3-way image classification set "bali-3" from GitHub (realtechsupport/c-plus-r); label vocabulary: aroid, cacao, passiflora.

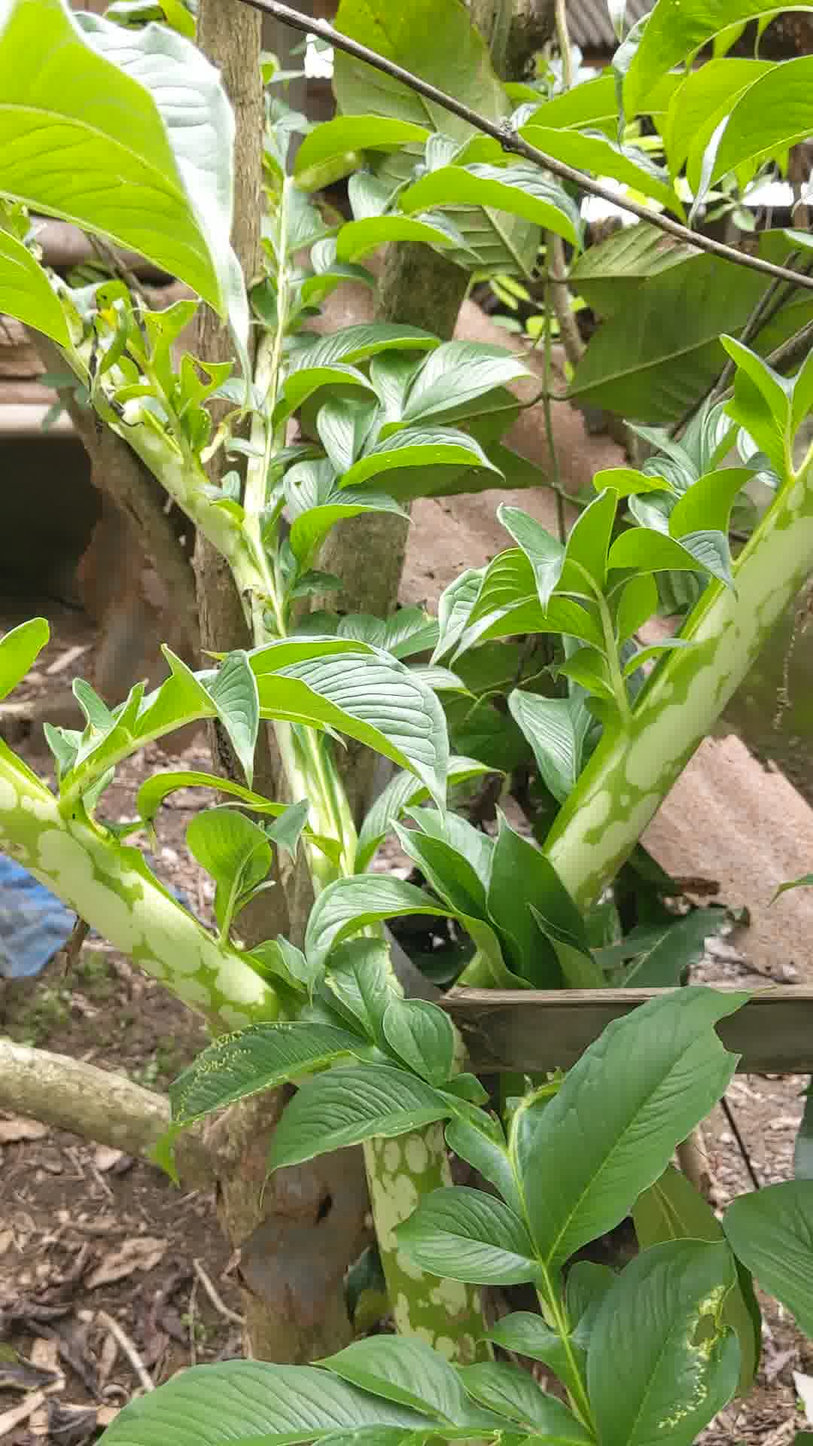
Label: aroid

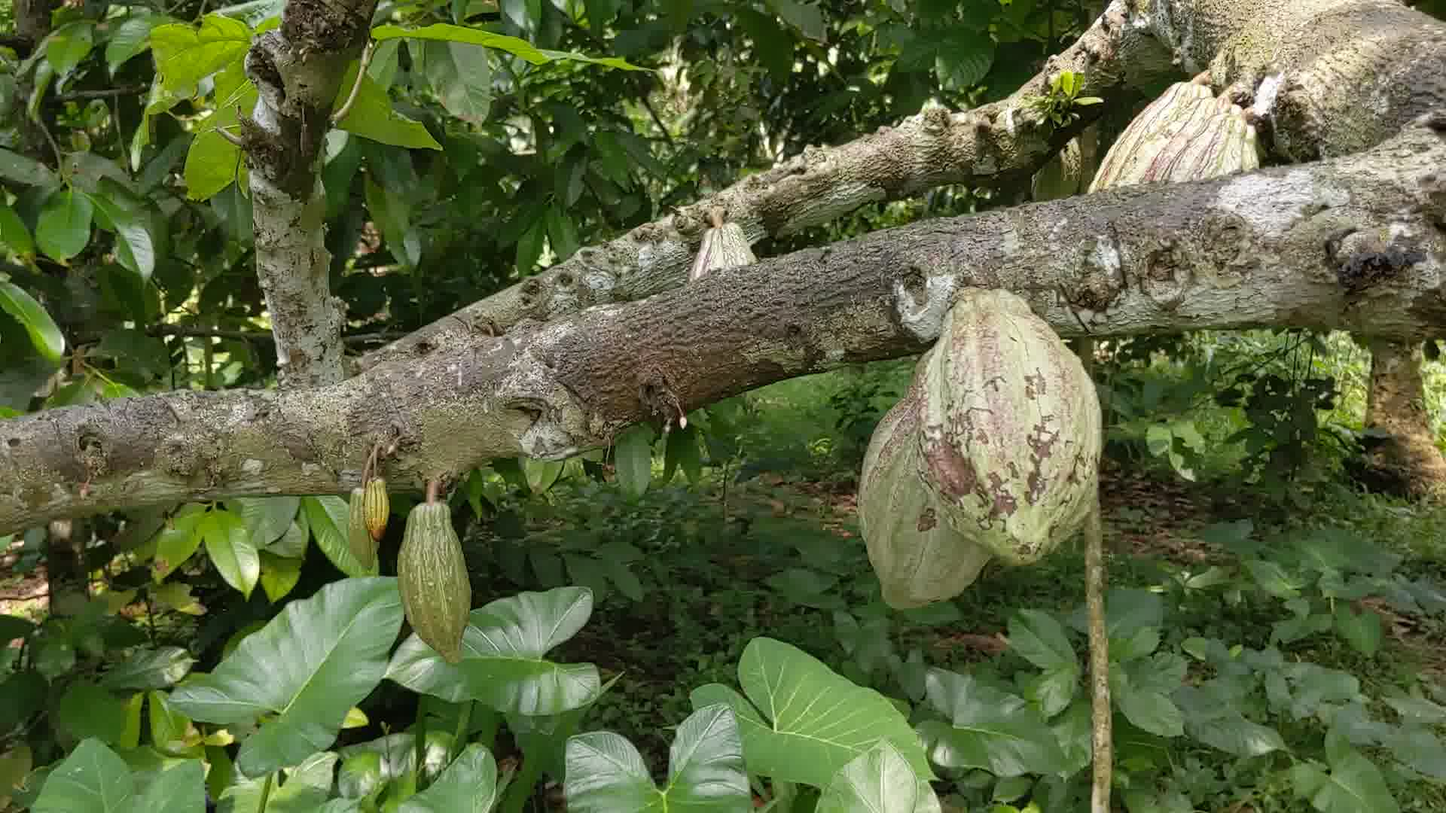
Label: cacao

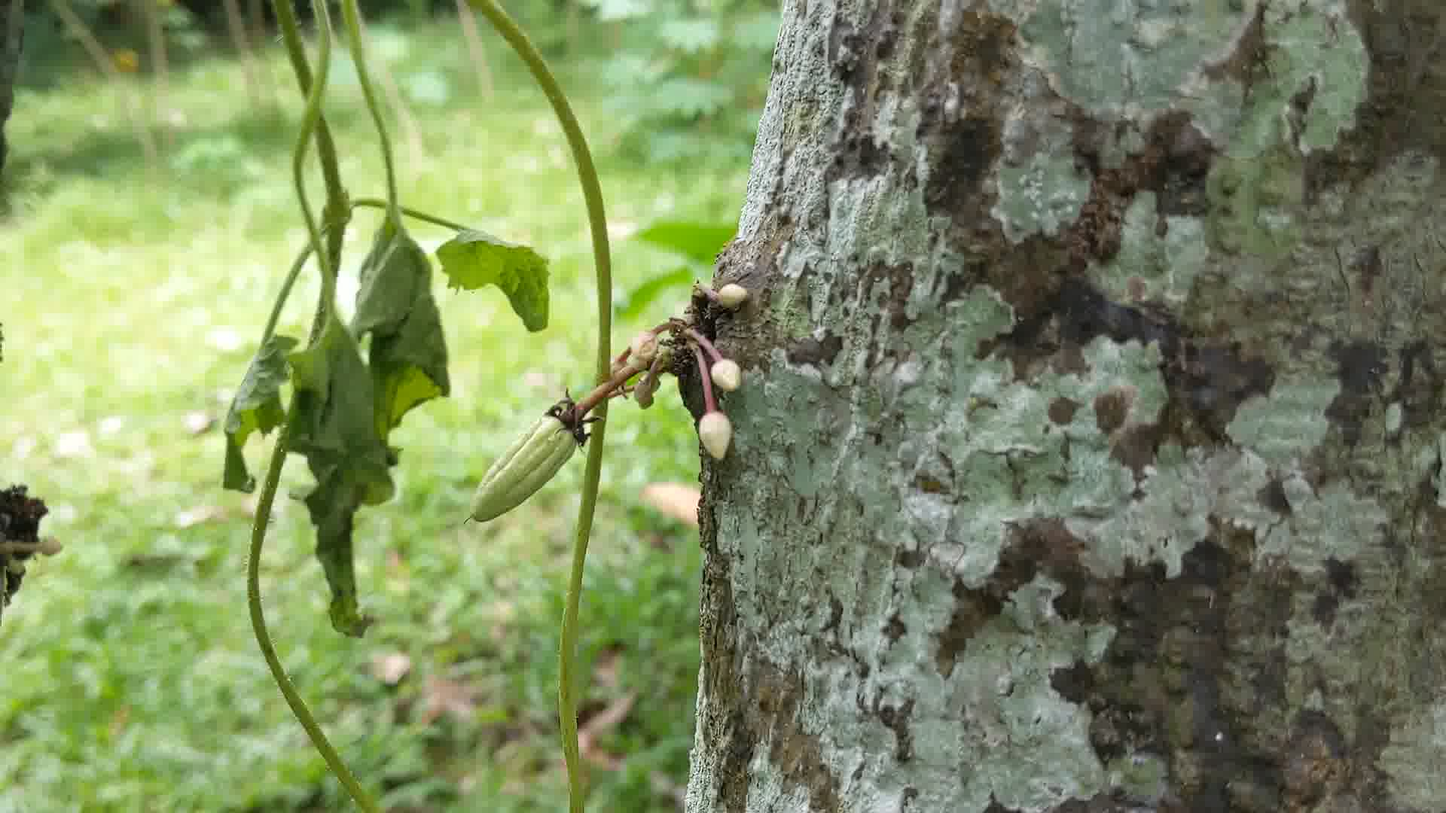
Label: cacao

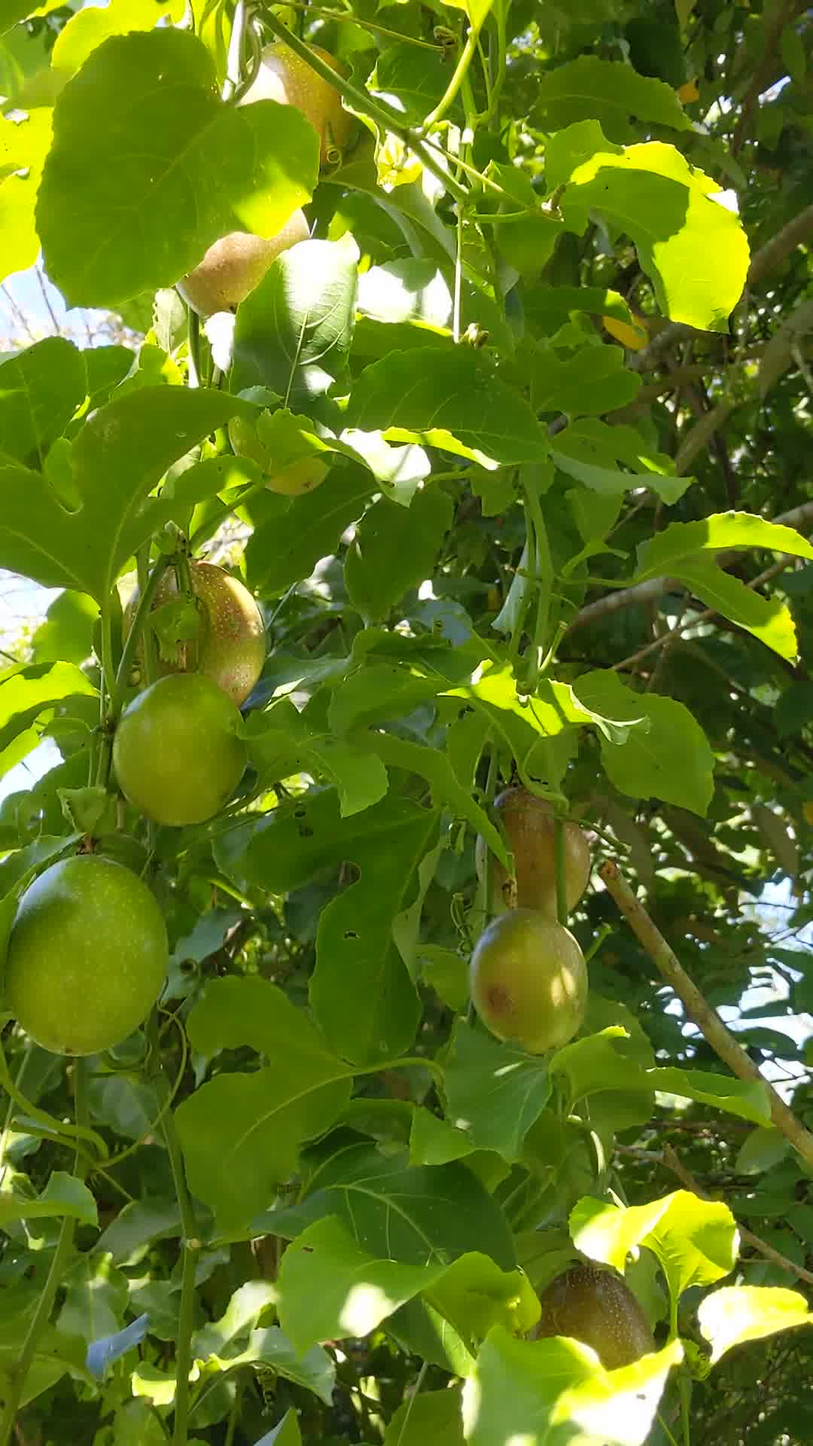
Label: passiflora

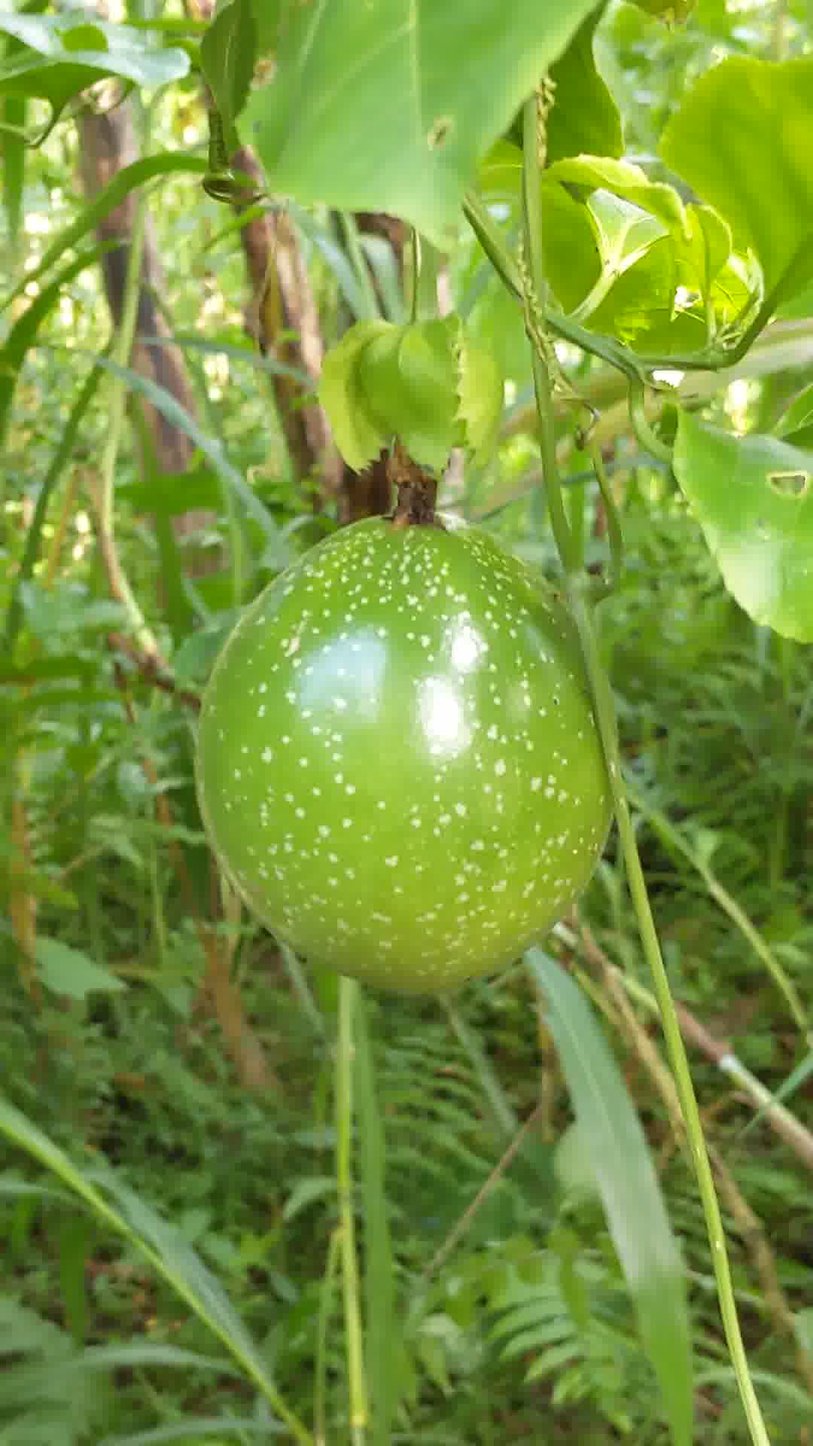
Label: passiflora

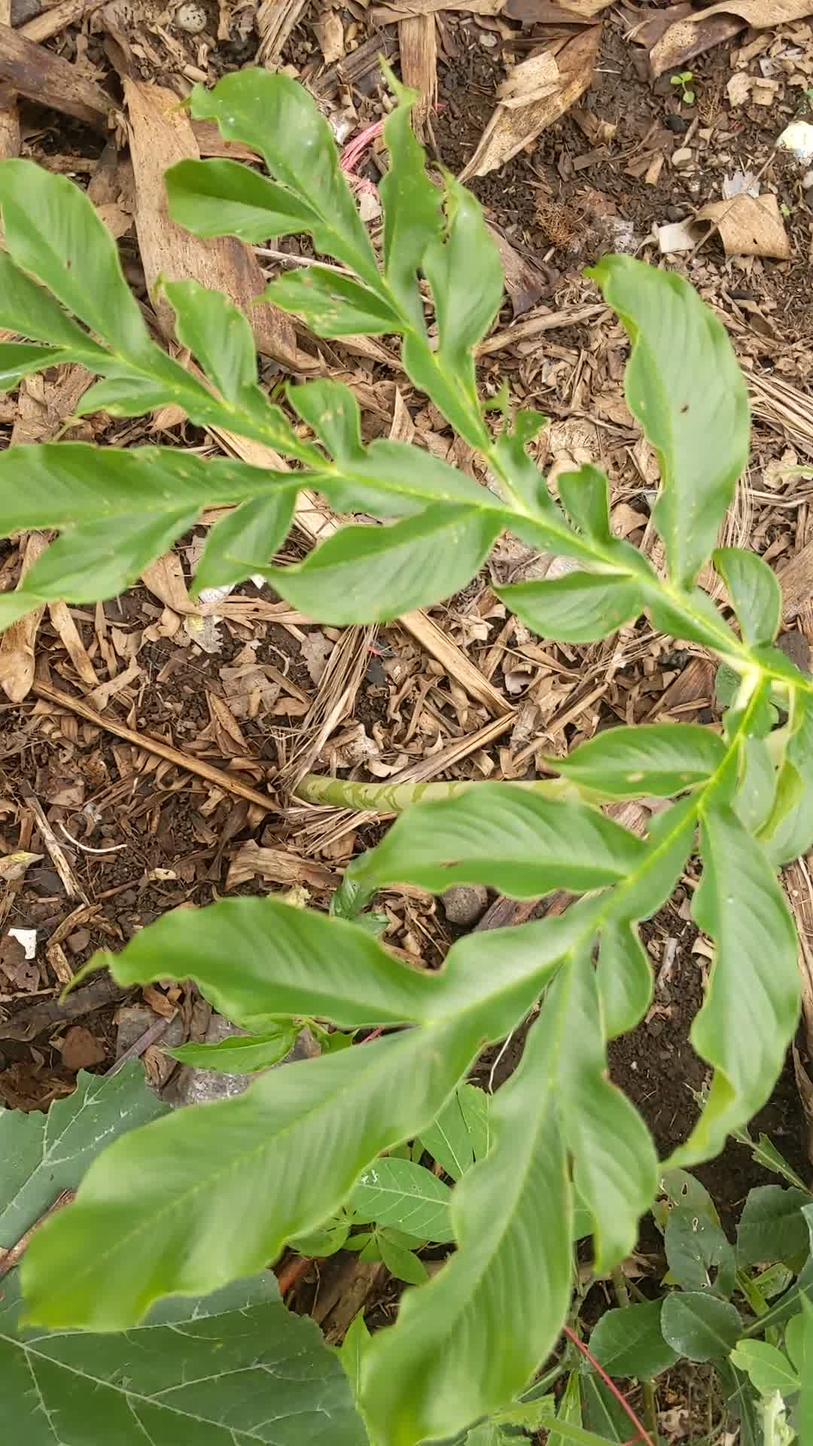
Label: aroid
